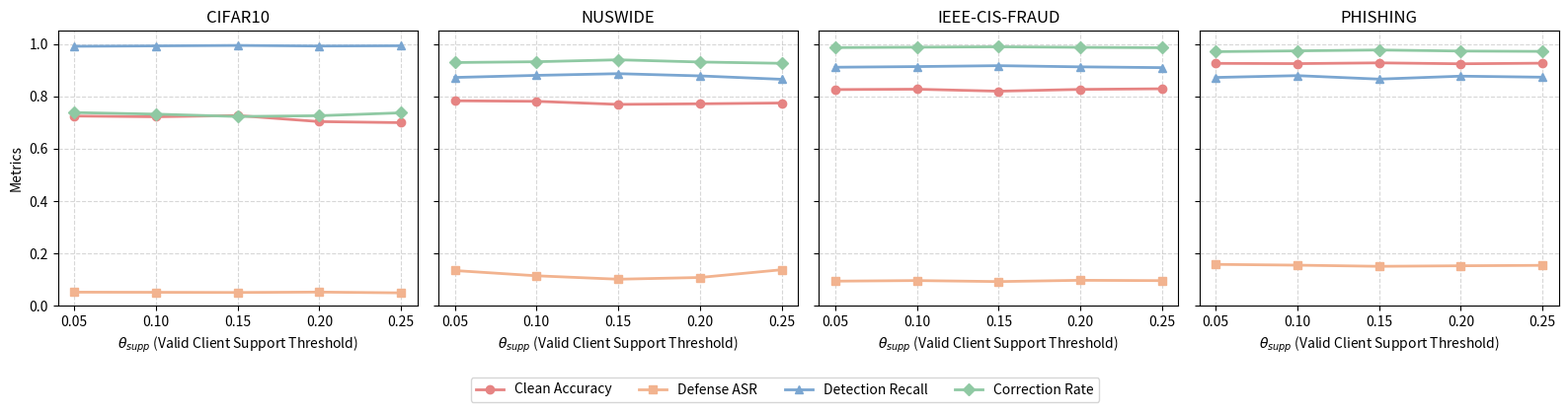

Write the Python code that produced this figure. (Note: this script raises an exception after producing the figure.)
import pandas as pd
import matplotlib.pyplot as plt
import numpy as np

# ---------------------------
# 1. 原始数据整理
# ---------------------------
cifar = {
    "theta_supp": [0.05, 0.10, 0.15, 0.20, 0.25],
    "clean_accuracy": [0.7248, 0.7220, 0.7267, 0.7035, 0.6995],
    "defense_asr": [0.0525, 0.0520, 0.0513, 0.0528, 0.0498],
    "detection_recall": [0.9910, 0.9925, 0.9942, 0.9920, 0.9930],
    # "correction_rate": [0.7420, 0.7360, 0.7230, 0.7320, 0.7410],
    "correction_rate": [0.7380, 0.7320, 0.7230, 0.7260, 0.7370]
}
nus = {
    "theta_supp": [0.05, 0.10, 0.15, 0.20, 0.25],
    "clean_accuracy": [0.7830, 0.7810, 0.7692, 0.7715, 0.7745],
    "defense_asr": [0.1350, 0.1150, 0.1019, 0.1085, 0.1380],
    "detection_recall": [0.8720, 0.8800, 0.8865, 0.8780, 0.8650],
    # "correction_rate": [0.9250, 0.9280, 0.9394, 0.92700, 0.9220],
    "correction_rate": [0.9290, 0.9320, 0.9394, 0.9310, 0.9260],
}
ieee = {
    "theta_supp": [0.05, 0.10, 0.15, 0.20, 0.25],
    "clean_accuracy": [0.8258, 0.8272, 0.8196, 0.8265, 0.8288],
    "defense_asr": [0.0945, 0.0968, 0.0929, 0.0978, 0.0965],
    "detection_recall": [0.9110, 0.9135, 0.9170, 0.9125, 0.9095],
    "correction_rate": [0.9860, 0.9875, 0.9890, 0.9870, 0.9855],
}
phish = {
    "theta_supp": [0.05, 0.10, 0.15, 0.20, 0.25],
    "clean_accuracy": [0.9258, 0.9248, 0.9277, 0.9242, 0.9265],
    "defense_asr": [0.1585, 0.1555, 0.1511, 0.1532, 0.1548],
    "detection_recall": [0.8720, 0.8790, 0.8657, 0.8770, 0.8730],
    "correction_rate": [0.9705, 0.9735, 0.9768, 0.9728, 0.9715],
}
datasets = {
    "CIFAR10": cifar,
    "NUSWIDE": nus,
    "IEEE-CIS-FRAUD": ieee,
    "PHISHING": phish,
}

# 定义要绘制的指标及对应的图例名称
metrics = ["clean_accuracy", "defense_asr", "detection_recall", "correction_rate"]
metric_labels = ["Clean Accuracy", "Defense ASR", "Detection Recall", "Correction Rate"]
# 颜色和线型（可根据喜好修改）
colors = ["#E68483", "#F2B38F", "#7AA6D1", "#8FC9A3"]
markers = ["o", "s", "^", "D"]

# ---------------------------
# 2. 大图绘制：一行四列子图
# ---------------------------
fig, axes = plt.subplots(1, 4, figsize=(16, 4), sharey=True)  # sharey 让所有子图纵坐标范围一致

for idx, (name, data) in enumerate(datasets.items()):
    ax = axes[idx]
    theta = data["theta_supp"]
    
    for j, (metric, label, color, marker) in enumerate(
        zip(metrics, metric_labels, colors, markers)
    ):
        y = data[metric]
        ax.plot(theta, y, marker=marker, color=color, label=label, linewidth=2, markersize=6)
        # 可选：在数据点上显示数值（避免过于拥挤，可注释）
        # for xi, yi in zip(theta, y):
        #     ax.annotate(f"{yi:.3f}", (xi, yi), textcoords="offset points", xytext=(0,8), ha='center', fontsize=7)
    
    ax.set_xlabel(r"$\theta_{supp}$ (Valid Client Support Threshold)", fontsize=10)
    if idx == 0:
        ax.set_ylabel("Metrics", fontsize=10)
    ax.set_title(f"{name}", fontsize=12)
    ax.grid(True, linestyle="--", alpha=0.5)
    ax.set_xticks(theta)
    ax.set_xticklabels([f"{t:.2f}" for t in theta])
    ax.set_ylim(0, 1.05)  # 所有指标范围在 0~1 之间

# 添加公共图例（放在 figure 外部右侧或顶部下方）
handles, labels = axes[0].get_legend_handles_labels()
fig.legend(handles, labels, loc="lower center", bbox_to_anchor=(0.5, -0.05), ncol=4, fontsize=10)

plt.tight_layout(rect=[0, 0.05, 1, 1])  # 为底部的图例留出空间

# ---------------------------
# 3. 保存图片
# ---------------------------
plt.savefig("./draw/theta_supp_sensitivity_all_datasets.png", dpi=300, bbox_inches="tight")
plt.show()
